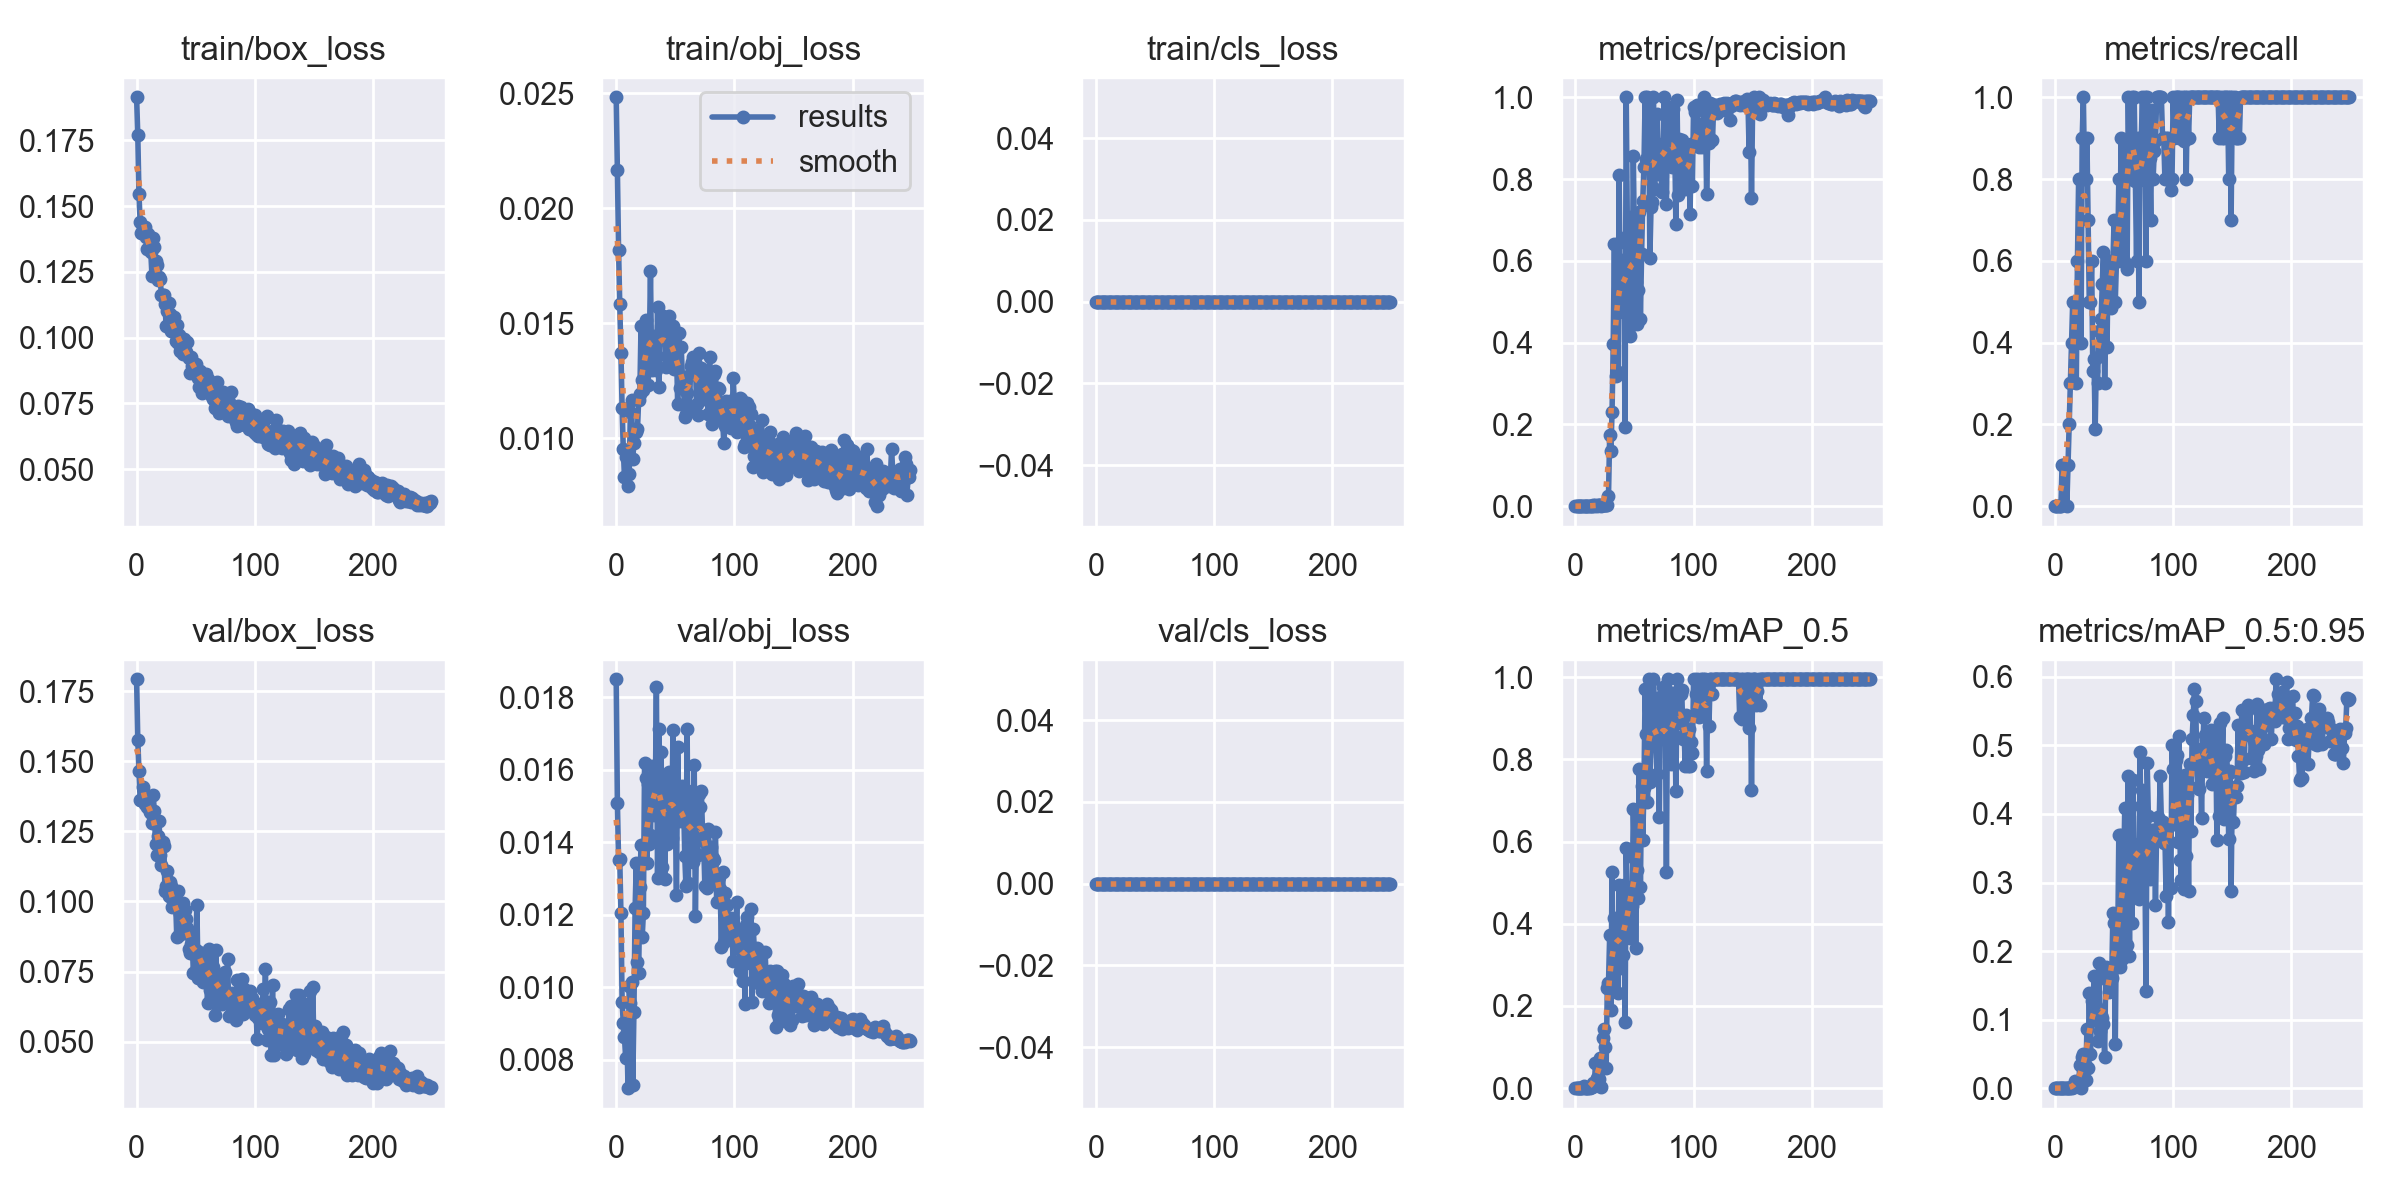

Values plotted in this chart, from the file beside it:
epoch, train/box_loss, train/obj_loss, train/cls_loss, metrics/precision, metrics/recall, metrics/mAP_0.5, metrics/mAP_0.5:0.95, val/box_loss, val/obj_loss, val/cls_loss, x/lr0, x/lr1, x/lr2
0, 0.1913, 0.02483, 0, 0, 0, 0, 0, 0.1792, 0.0185, 0, 0.0928, 0.0008, 0.0008
1, 0.1769, 0.02166, 0, 0, 0, 0, 0, 0.1576, 0.01509, 0, 0.08469, 0.001693, 0.001693
2, 0.1545, 0.01819, 0, 0, 0, 0, 0, 0.1463, 0.01351, 0, 0.07658, 0.002579, 0.002579
3, 0.1438, 0.01582, 0, 0, 0, 0, 0, 0.1362, 0.01355, 0, 0.06846, 0.003458, 0.003458
4, 0.1397, 0.01372, 0, 0, 0, 0, 0, 0.1363, 0.01205, 0, 0.06033, 0.00433, 0.00433
5, 0.1413, 0.01129, 0, 0, 0, 0, 0, 0.1407, 0.009594, 0, 0.05219, 0.005195, 0.005195
6, 0.1418, 0.00952, 0, 0.0003333, 0.1, 0.0009117, 9.1167e-05, 0.1358, 0.009007, 0, 0.04405, 0.006053, 0.006053
7, 0.1422, 0.008287, 0, 0.0003333, 0.1, 0.004675, 0.0004676, 0.1347, 0.00862, 0, 0.0359, 0.006903, 0.006903
8, 0.1383, 0.009173, 0, 0.0003333, 0.1, 0.0008114, 0.000108, 0.1356, 0.008055, 0, 0.02775, 0.007747, 0.007747
9, 0.1337, 0.009393, 0, 0.0003333, 0.1, 0.00022, 2.1996e-05, 0.1335, 0.008752, 0, 0.01958, 0.008583, 0.008583
10, 0.1392, 0.00791, 0, 0, 0, 0, 0, 0.1373, 0.007215, 0, 0.01141, 0.009412, 0.009412
11, 0.1353, 0.008422, 0, 0.0003333, 0.1, 0.000224, 2.2396e-05, 0.1318, 0.01003, 0, 0.009564, 0.009564, 0.009564
12, 0.1325, 0.01112, 0, 0.0006667, 0.2, 0.0004031, 7.7122e-05, 0.1314, 0.009575, 0, 0.009564, 0.009564, 0.009564
13, 0.1234, 0.01167, 0, 0.001, 0.3, 0.003472, 0.0008883, 0.1281, 0.01015, 0, 0.009525, 0.009525, 0.009525
14, 0.1377, 0.009084, 0, 0.001333, 0.4, 0.002515, 0.0004532, 0.1378, 0.007314, 0, 0.009485, 0.009485, 0.009485
15, 0.1344, 0.0098, 0, 0.001667, 0.5, 0.0131, 0.003302, 0.1324, 0.00933, 0, 0.009446, 0.009446, 0.009446
16, 0.129, 0.01037, 0, 0.001333, 0.4, 0.005681, 0.001373, 0.1204, 0.01218, 0, 0.009406, 0.009406, 0.009406
17, 0.1275, 0.01028, 0, 0.001667, 0.5, 0.06192, 0.01095, 0.1165, 0.01344, 0, 0.009366, 0.009366, 0.009366
18, 0.1218, 0.01038, 0, 0.001, 0.3, 0.02364, 0.004729, 0.1233, 0.0107, 0, 0.009327, 0.009327, 0.009327
19, 0.1231, 0.01166, 0, 0.002, 0.6, 0.02411, 0.005363, 0.1288, 0.01038, 0, 0.009287, 0.009287, 0.009287
20, 0.1222, 0.01192, 0, 0.002667, 0.8, 0.02215, 0.004919, 0.1167, 0.01277, 0, 0.009248, 0.009248, 0.009248
21, 0.1161, 0.01489, 0, 0.002667, 0.8, 0.07283, 0.0341, 0.113, 0.01394, 0, 0.009208, 0.009208, 0.009208
22, 0.116, 0.01253, 0, 0.001333, 0.4, 0.002562, 0.0008197, 0.1212, 0.01138, 0, 0.009168, 0.009168, 0.009168
23, 0.1163, 0.01209, 0, 0.003, 0.9, 0.1226, 0.0448, 0.1197, 0.01205, 0, 0.009129, 0.009129, 0.009129
24, 0.1126, 0.01364, 0, 0.003333, 1, 0.1446, 0.04914, 0.1039, 0.01619, 0, 0.009089, 0.009089, 0.009089
25, 0.1043, 0.01514, 0, 0.002667, 0.8, 0.101, 0.03473, 0.1056, 0.01577, 0, 0.00905, 0.00905, 0.00905
26, 0.11, 0.01385, 0, 0.002667, 0.8, 0.04903, 0.01153, 0.111, 0.01342, 0, 0.00901, 0.00901, 0.00901
27, 0.1132, 0.0123, 0, 0.003, 0.9, 0.2449, 0.08571, 0.102, 0.0156, 0, 0.00897, 0.00897, 0.00897
28, 0.109, 0.01388, 0, 0.0244, 0.7, 0.2552, 0.02982, 0.107, 0.01397, 0, 0.008931, 0.008931, 0.008931
29, 0.1026, 0.01725, 0, 0.1741, 0.5, 0.3716, 0.1392, 0.1055, 0.0142, 0, 0.008891, 0.008891, 0.008891
30, 0.1062, 0.01296, 0, 0.1349, 0.5, 0.1903, 0.04965, 0.09795, 0.0161, 0, 0.008852, 0.008852, 0.008852
31, 0.103, 0.01413, 0, 0.2305, 0.6, 0.5249, 0.1275, 0.1003, 0.01509, 0, 0.008812, 0.008812, 0.008812
32, 0.1078, 0.01443, 0, 0.3961, 0.3304, 0.2569, 0.0991, 0.1003, 0.01474, 0, 0.008772, 0.008772, 0.008772
33, 0.09854, 0.0143, 0, 0.6404, 0.3607, 0.4136, 0.1637, 0.1002, 0.01501, 0, 0.008733, 0.008733, 0.008733
34, 0.1049, 0.01294, 0, 0.3189, 0.1892, 0.3446, 0.1138, 0.08717, 0.01828, 0, 0.008693, 0.008693, 0.008693
35, 0.09801, 0.01568, 0, 0.6416, 0.3624, 0.3981, 0.1196, 0.1038, 0.01302, 0, 0.008654, 0.008654, 0.008654
36, 0.1009, 0.01223, 0, 0.3278, 0.3, 0.2324, 0.06857, 0.08789, 0.01712, 0, 0.008614, 0.008614, 0.008614
37, 0.09493, 0.01446, 0, 0.8096, 0.4289, 0.4945, 0.1819, 0.09561, 0.01499, 0, 0.008574, 0.008574, 0.008574
38, 0.09726, 0.01455, 0, 0.4768, 0.3676, 0.2916, 0.08402, 0.09106, 0.01649, 0, 0.008535, 0.008535, 0.008535
39, 0.0939, 0.01429, 0, 0.6028, 0.4585, 0.3749, 0.1066, 0.09957, 0.01333, 0, 0.008495, 0.008495, 0.008495
40, 0.09963, 0.01531, 0, 0.4738, 0.5425, 0.3238, 0.1023, 0.08858, 0.01567, 0, 0.008456, 0.008456, 0.008456
41, 0.09524, 0.01496, 0, 0.5536, 0.6216, 0.4942, 0.09357, 0.09709, 0.013, 0, 0.008416, 0.008416, 0.008416
42, 0.09435, 0.01311, 0, 0.1932, 0.3, 0.1612, 0.04556, 0.0937, 0.01473, 0, 0.008376, 0.008376, 0.008376
43, 0.09849, 0.01356, 0, 1, 0.4931, 0.5845, 0.1772, 0.09043, 0.01394, 0, 0.008337, 0.008337, 0.008337
44, 0.09213, 0.01346, 0, 0.6598, 0.3896, 0.4152, 0.1571, 0.08313, 0.01586, 0, 0.008297, 0.008297, 0.008297
45, 0.08635, 0.01531, 0, 0.4206, 0.6, 0.4357, 0.1678, 0.08156, 0.01595, 0, 0.008258, 0.008258, 0.008258
46, 0.09255, 0.01412, 0, 0.417, 0.6, 0.3643, 0.141, 0.08496, 0.01479, 0, 0.008218, 0.008218, 0.008218
47, 0.0893, 0.01434, 0, 0.7072, 0.4852, 0.48, 0.159, 0.08714, 0.01413, 0, 0.008178, 0.008178, 0.008178
48, 0.09047, 0.01489, 0, 0.4636, 0.6, 0.4435, 0.1612, 0.07462, 0.01709, 0, 0.008139, 0.008139, 0.008139
49, 0.08863, 0.01301, 0, 0.8562, 0.5961, 0.6791, 0.2558, 0.08102, 0.01453, 0, 0.008099, 0.008099, 0.008099
50, 0.08997, 0.01321, 0, 0.6266, 0.7, 0.5607, 0.2407, 0.08269, 0.0148, 0, 0.00806, 0.00806, 0.00806
51, 0.08761, 0.01388, 0, 0.5482, 0.5, 0.3405, 0.06402, 0.09887, 0.01255, 0, 0.00802, 0.00802, 0.00802
52, 0.08457, 0.01147, 0, 0.4463, 0.6, 0.5314, 0.2484, 0.07252, 0.01663, 0, 0.00798, 0.00798, 0.00798
53, 0.08125, 0.01455, 0, 0.5282, 0.6, 0.4634, 0.2003, 0.08184, 0.0147, 0, 0.007941, 0.007941, 0.007941
54, 0.08732, 0.01219, 0, 0.7206, 0.8, 0.7762, 0.3694, 0.07521, 0.01521, 0, 0.007901, 0.007901, 0.007901
55, 0.07895, 0.01396, 0, 0.4576, 0.7, 0.4898, 0.177, 0.08065, 0.0146, 0, 0.007862, 0.007862, 0.007862
56, 0.085, 0.01265, 0, 0.6167, 0.9, 0.7349, 0.3688, 0.07122, 0.01555, 0, 0.007822, 0.007822, 0.007822
57, 0.08148, 0.0125, 0, 0.7473, 0.6, 0.6038, 0.1884, 0.07625, 0.0152, 0, 0.007782, 0.007782, 0.007782
58, 0.08573, 0.01093, 0, 0.8303, 0.6, 0.7315, 0.2994, 0.08003, 0.01362, 0, 0.007743, 0.007743, 0.007743
59, 0.08596, 0.01105, 0, 1, 0.8758, 0.9719, 0.4082, 0.08004, 0.0128, 0, 0.007703, 0.007703, 0.007703
... 190 more rows
